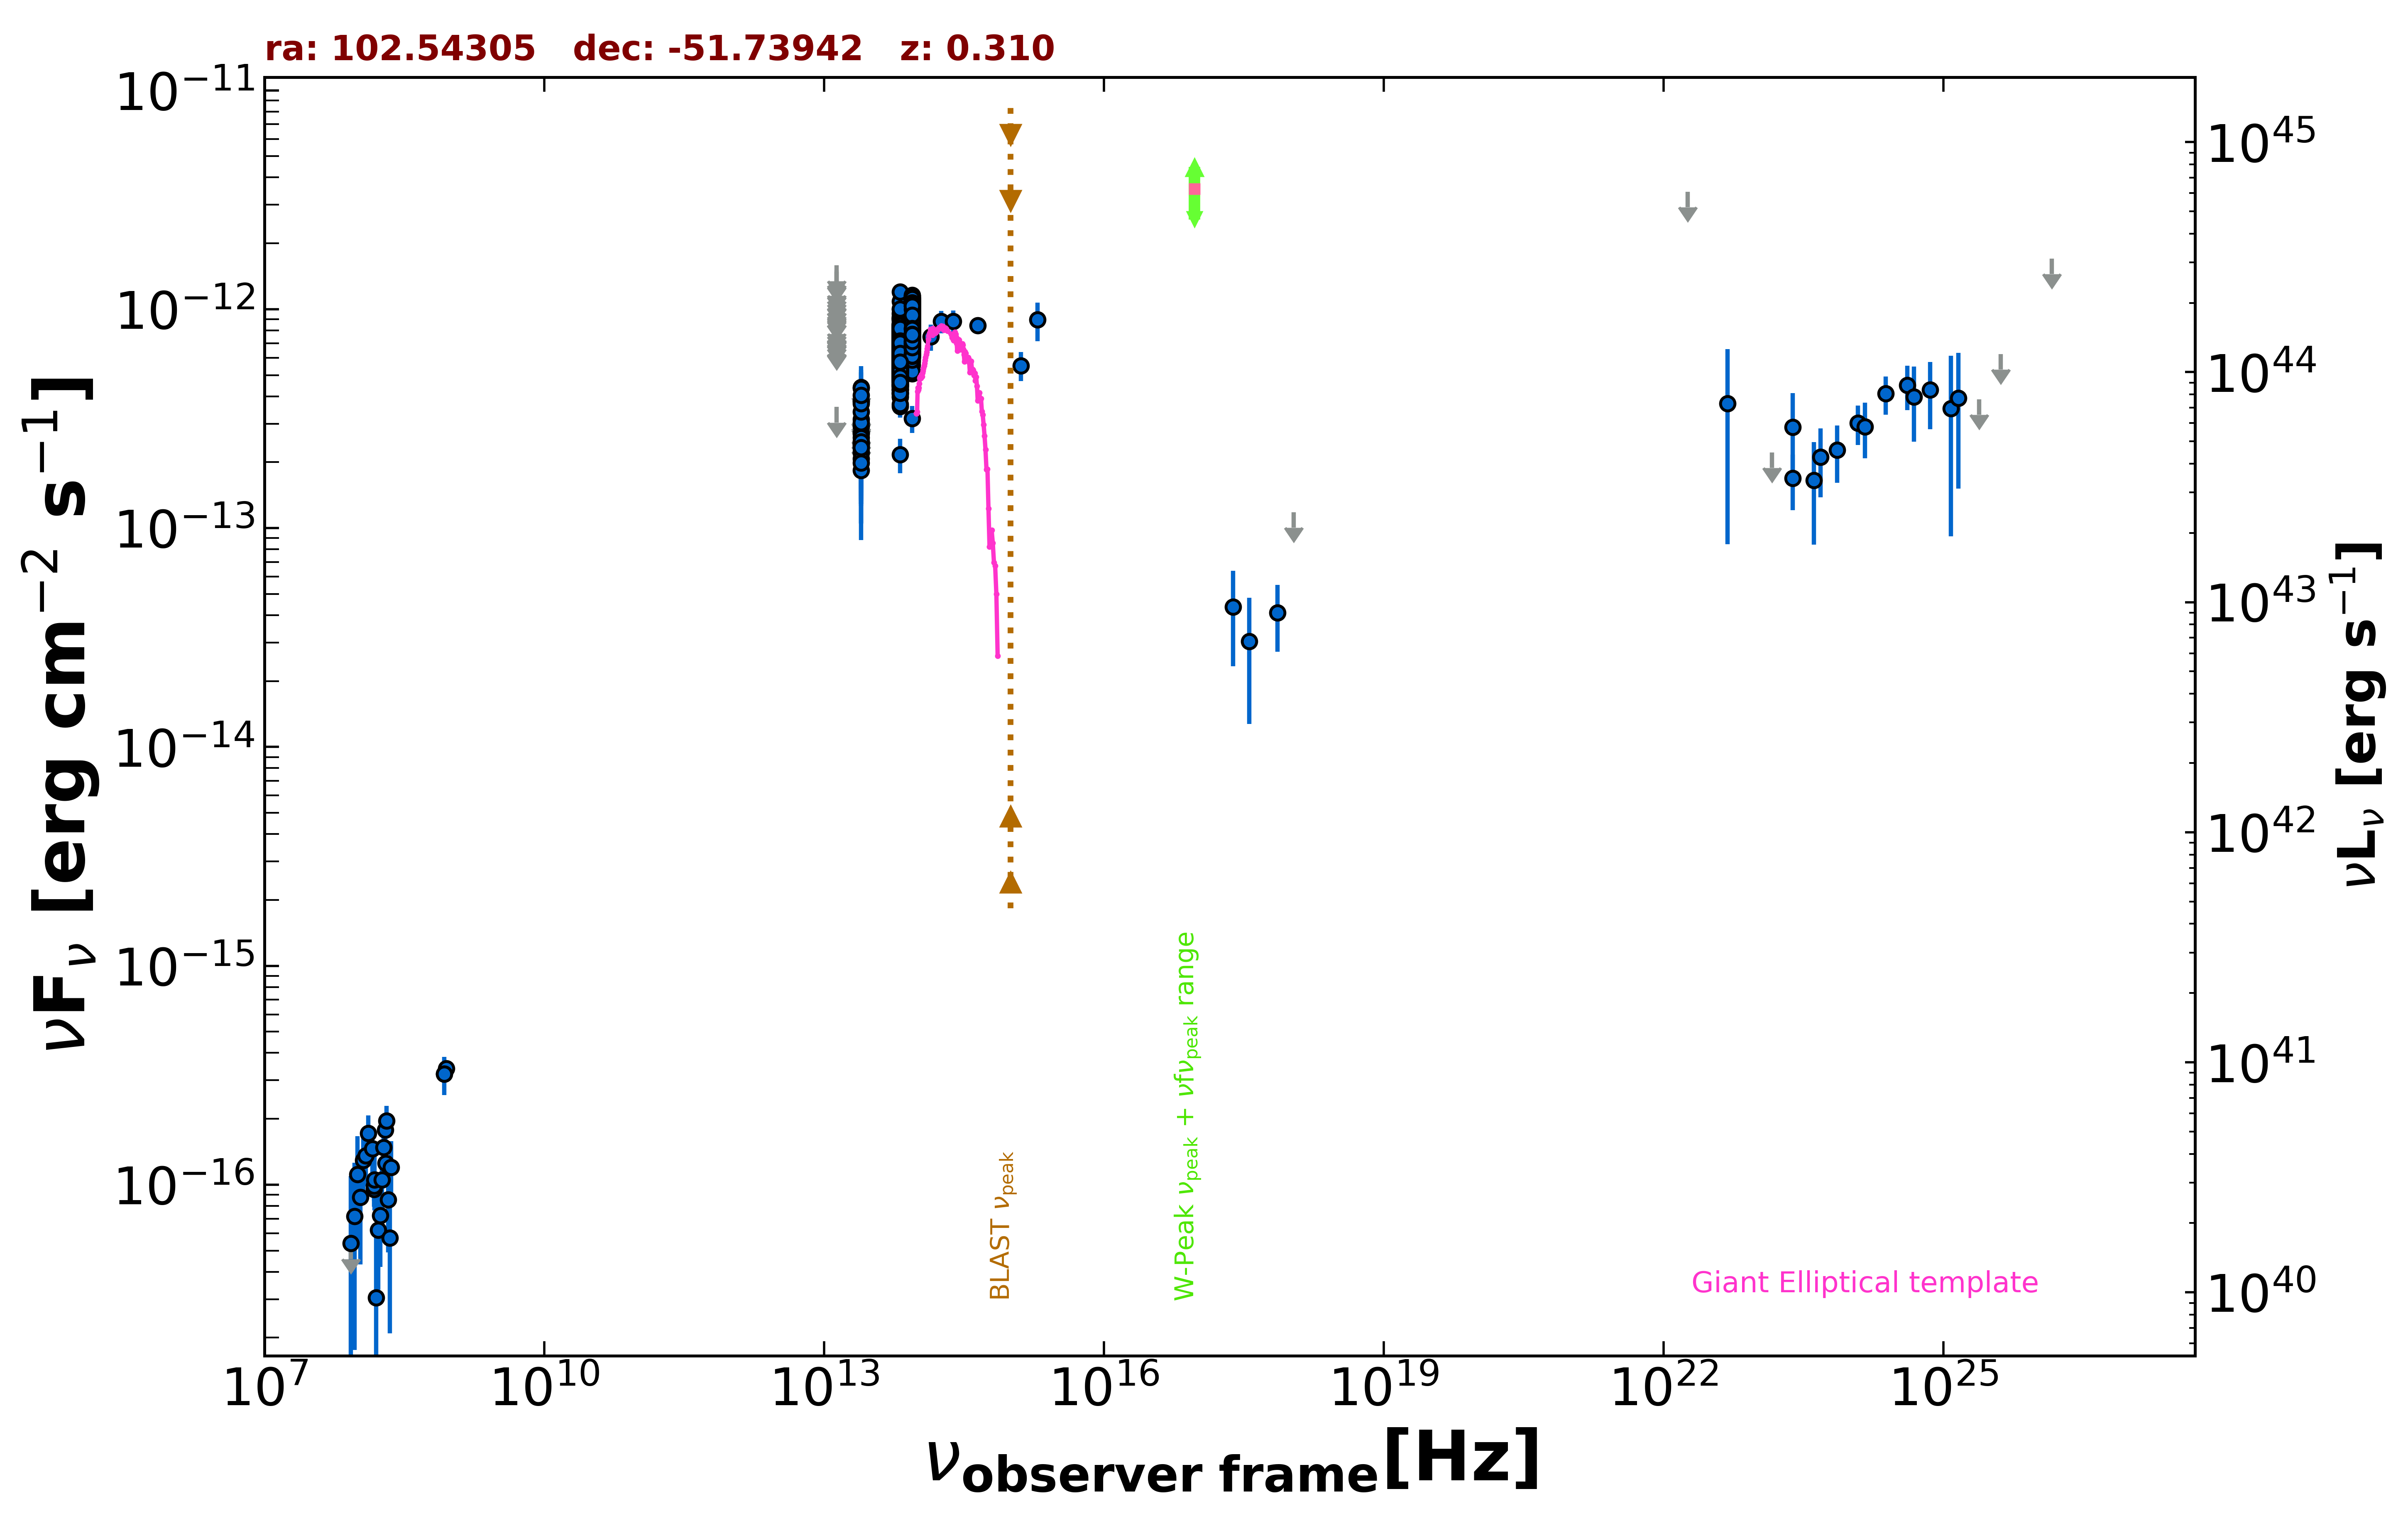

Data behind this chart, as committed beside it:
freq., flux, err_flux, MJD_start, MJD_end, flag, catalog, reference
8.870e+08, 3.388e-16, 3.015e-17, 55000, 55000, , RACS, Hale et al. 2021  PASA  38  e058
8.430e+08, 3.203e-16, 1.265e-17, 55000, 55000, , SUMSS, Manch et al. 2003  MNRAS  342  1117
2.418e+17, 4.363e-14, 2.027e-14, 58660, 58734, , 1OUSX, Giommi et al. in preparation
3.627e+17, 3.043e-14, 1.770e-14, 58660, 58734, , 1OUSX, Giommi et al. in preparation
7.253e+17, 4.105e-14, 1.385e-14, 58660, 58734, , 1OUSX, Giommi et al. in preparation
1.088e+18, 1.181e-13, 0.000e+00, 58660, 58734, UL, 1OUSX, Giommi et al. in preparation
1.500e+08, 9.540e-17, 1.093e-17, 55000, 55000, , TGSS150, Intema et al. 2017  A&A  598  A781
1.389e+14, 7.489e-13, 1.017e-13, 55000, 55000, , 2MASS, Skrutskie et al. 2006  AJ  131  1163
1.804e+14, 8.788e-13, 1.014e-13, 55000, 55000, , 2MASS, Skrutskie et al. 2006  AJ  131  1163
2.427e+14, 8.814e-13, 1.034e-13, 55000, 55000, , 2MASS, Skrutskie et al. 2006  AJ  131  1163
8.817e+13, 7.885e-13, 2.850e-15, 55000, 55000, , UNWISE, Schlafly et al. 2019  ApJS  240  30
6.517e+13, 5.899e-13, 3.450e-15, 55000, 55000, , UNWISE, Schlafly et al. 2019  ApJS  240  30
8.817e+13, 6.990e-13, 1.545e-14, 55000, 55000, , WISE, Wright et al. 2010  AJ  140  1868
6.517e+13, 5.019e-13, 1.200e-14, 55000, 55000, , WISE, Wright et al. 2010  AJ  140  1868
2.498e+13, 2.482e-13, 2.195e-14, 55000, 55000, , WISE, Wright et al. 2010  AJ  140  1868
1.363e+13, 3.577e-13, 0.000e+00, 55000, 55000, UL, WISE, Wright et al. 2010  AJ  140  1868
8.817e+13, 8.182e-13, 3.170e-14, 56955, 56955, , NEOWISE, Mainzer et al. 2014  ApJ  792  30
6.517e+13, 5.591e-13, 4.640e-14, 56955, 56955, , NEOWISE, Mainzer et al. 2014  ApJ  792  30
8.817e+13, 7.756e-13, 3.575e-14, 56955, 56955, , NEOWISE, Mainzer et al. 2014  ApJ  792  30
6.517e+13, 5.266e-13, 3.880e-14, 56955, 56955, , NEOWISE, Mainzer et al. 2014  ApJ  792  30
8.817e+13, 8.311e-13, 3.755e-14, 56956, 56956, , NEOWISE, Mainzer et al. 2014  ApJ  792  30
6.517e+13, 5.731e-13, 5.550e-14, 56956, 56956, , NEOWISE, Mainzer et al. 2014  ApJ  792  30
8.817e+13, 7.828e-13, 3.390e-14, 56955, 56955, , NEOWISE, Mainzer et al. 2014  ApJ  792  30
6.517e+13, 7.316e-13, 4.585e-14, 56955, 56955, , NEOWISE, Mainzer et al. 2014  ApJ  792  30
8.817e+13, 8.489e-13, 3.210e-14, 56955, 56955, , NEOWISE, Mainzer et al. 2014  ApJ  792  30
6.517e+13, 6.187e-13, 3.935e-14, 56955, 56955, , NEOWISE, Mainzer et al. 2014  ApJ  792  30
8.817e+13, 7.706e-13, 3.975e-14, 56956, 56956, , NEOWISE, Mainzer et al. 2014  ApJ  792  30
6.517e+13, 6.307e-13, 5.350e-14, 56956, 56956, , NEOWISE, Mainzer et al. 2014  ApJ  792  30
8.817e+13, 8.583e-13, 3.320e-14, 56955, 56955, , NEOWISE, Mainzer et al. 2014  ApJ  792  30
6.517e+13, 6.085e-13, 6.230e-14, 56955, 56955, , NEOWISE, Mainzer et al. 2014  ApJ  792  30
8.817e+13, 7.835e-13, 3.320e-14, 56956, 56956, , NEOWISE, Mainzer et al. 2014  ApJ  792  30
6.517e+13, 5.747e-13, 4.505e-14, 56956, 56956, , NEOWISE, Mainzer et al. 2014  ApJ  792  30
8.817e+13, 8.114e-13, 3.140e-14, 56956, 56956, , NEOWISE, Mainzer et al. 2014  ApJ  792  30
6.517e+13, 6.325e-13, 4.255e-14, 56956, 56956, , NEOWISE, Mainzer et al. 2014  ApJ  792  30
8.817e+13, 7.699e-13, 3.190e-14, 56956, 56956, , NEOWISE, Mainzer et al. 2014  ApJ  792  30
6.517e+13, 5.494e-13, 4.355e-14, 56956, 56956, , NEOWISE, Mainzer et al. 2014  ApJ  792  30
8.817e+13, 9.446e-13, 4.530e-14, 56956, 56956, , NEOWISE, Mainzer et al. 2014  ApJ  792  30
6.517e+13, 5.731e-13, 3.595e-14, 56956, 56956, , NEOWISE, Mainzer et al. 2014  ApJ  792  30
8.817e+13, 8.319e-13, 4.215e-14, 56955, 56955, , NEOWISE, Mainzer et al. 2014  ApJ  792  30
6.517e+13, 6.431e-13, 3.915e-14, 56955, 56955, , NEOWISE, Mainzer et al. 2014  ApJ  792  30
8.817e+13, 8.775e-13, 5.015e-14, 56956, 56956, , NEOWISE, Mainzer et al. 2014  ApJ  792  30
6.517e+13, 6.278e-13, 4.860e-14, 56956, 56956, , NEOWISE, Mainzer et al. 2014  ApJ  792  30
8.817e+13, 8.003e-13, 3.980e-14, 56956, 56956, , NEOWISE, Mainzer et al. 2014  ApJ  792  30
6.517e+13, 6.526e-13, 3.850e-14, 56956, 56956, , NEOWISE, Mainzer et al. 2014  ApJ  792  30
8.817e+13, 8.092e-13, 3.130e-14, 56956, 56956, , NEOWISE, Mainzer et al. 2014  ApJ  792  30
6.517e+13, 4.776e-13, 4.755e-14, 56956, 56956, , NEOWISE, Mainzer et al. 2014  ApJ  792  30
8.817e+13, 9.121e-13, 3.445e-14, 56957, 56957, , NEOWISE, Mainzer et al. 2014  ApJ  792  30
6.517e+13, 6.062e-13, 4.305e-14, 56957, 56957, , NEOWISE, Mainzer et al. 2014  ApJ  792  30
8.817e+13, 7.799e-13, 3.160e-14, 56955, 56955, , NEOWISE, Mainzer et al. 2014  ApJ  792  30
6.517e+13, 6.057e-13, 4.355e-14, 56955, 56955, , NEOWISE, Mainzer et al. 2014  ApJ  792  30
8.817e+13, 7.742e-13, 3.135e-14, 56957, 56957, , NEOWISE, Mainzer et al. 2014  ApJ  792  30
6.517e+13, 6.697e-13, 6.235e-14, 56957, 56957, , NEOWISE, Mainzer et al. 2014  ApJ  792  30
8.817e+13, 8.227e-13, 3.560e-14, 56955, 56955, , NEOWISE, Mainzer et al. 2014  ApJ  792  30
6.517e+13, 5.985e-13, 4.080e-14, 56955, 56955, , NEOWISE, Mainzer et al. 2014  ApJ  792  30
8.817e+13, 8.258e-13, 3.730e-14, 56956, 56956, , NEOWISE, Mainzer et al. 2014  ApJ  792  30
6.517e+13, 6.278e-13, 4.165e-14, 56956, 56956, , NEOWISE, Mainzer et al. 2014  ApJ  792  30
8.817e+13, 9.801e-13, 3.715e-14, 57123, 57123, , NEOWISE, Mainzer et al. 2014  ApJ  792  30
6.517e+13, 6.568e-13, 4.660e-14, 57123, 57123, , NEOWISE, Mainzer et al. 2014  ApJ  792  30
8.817e+13, 9.481e-13, 3.845e-14, 57124, 57124, , NEOWISE, Mainzer et al. 2014  ApJ  792  30
6.517e+13, 7.255e-13, 4.415e-14, 57124, 57124, , NEOWISE, Mainzer et al. 2014  ApJ  792  30
... 1,383 more rows
